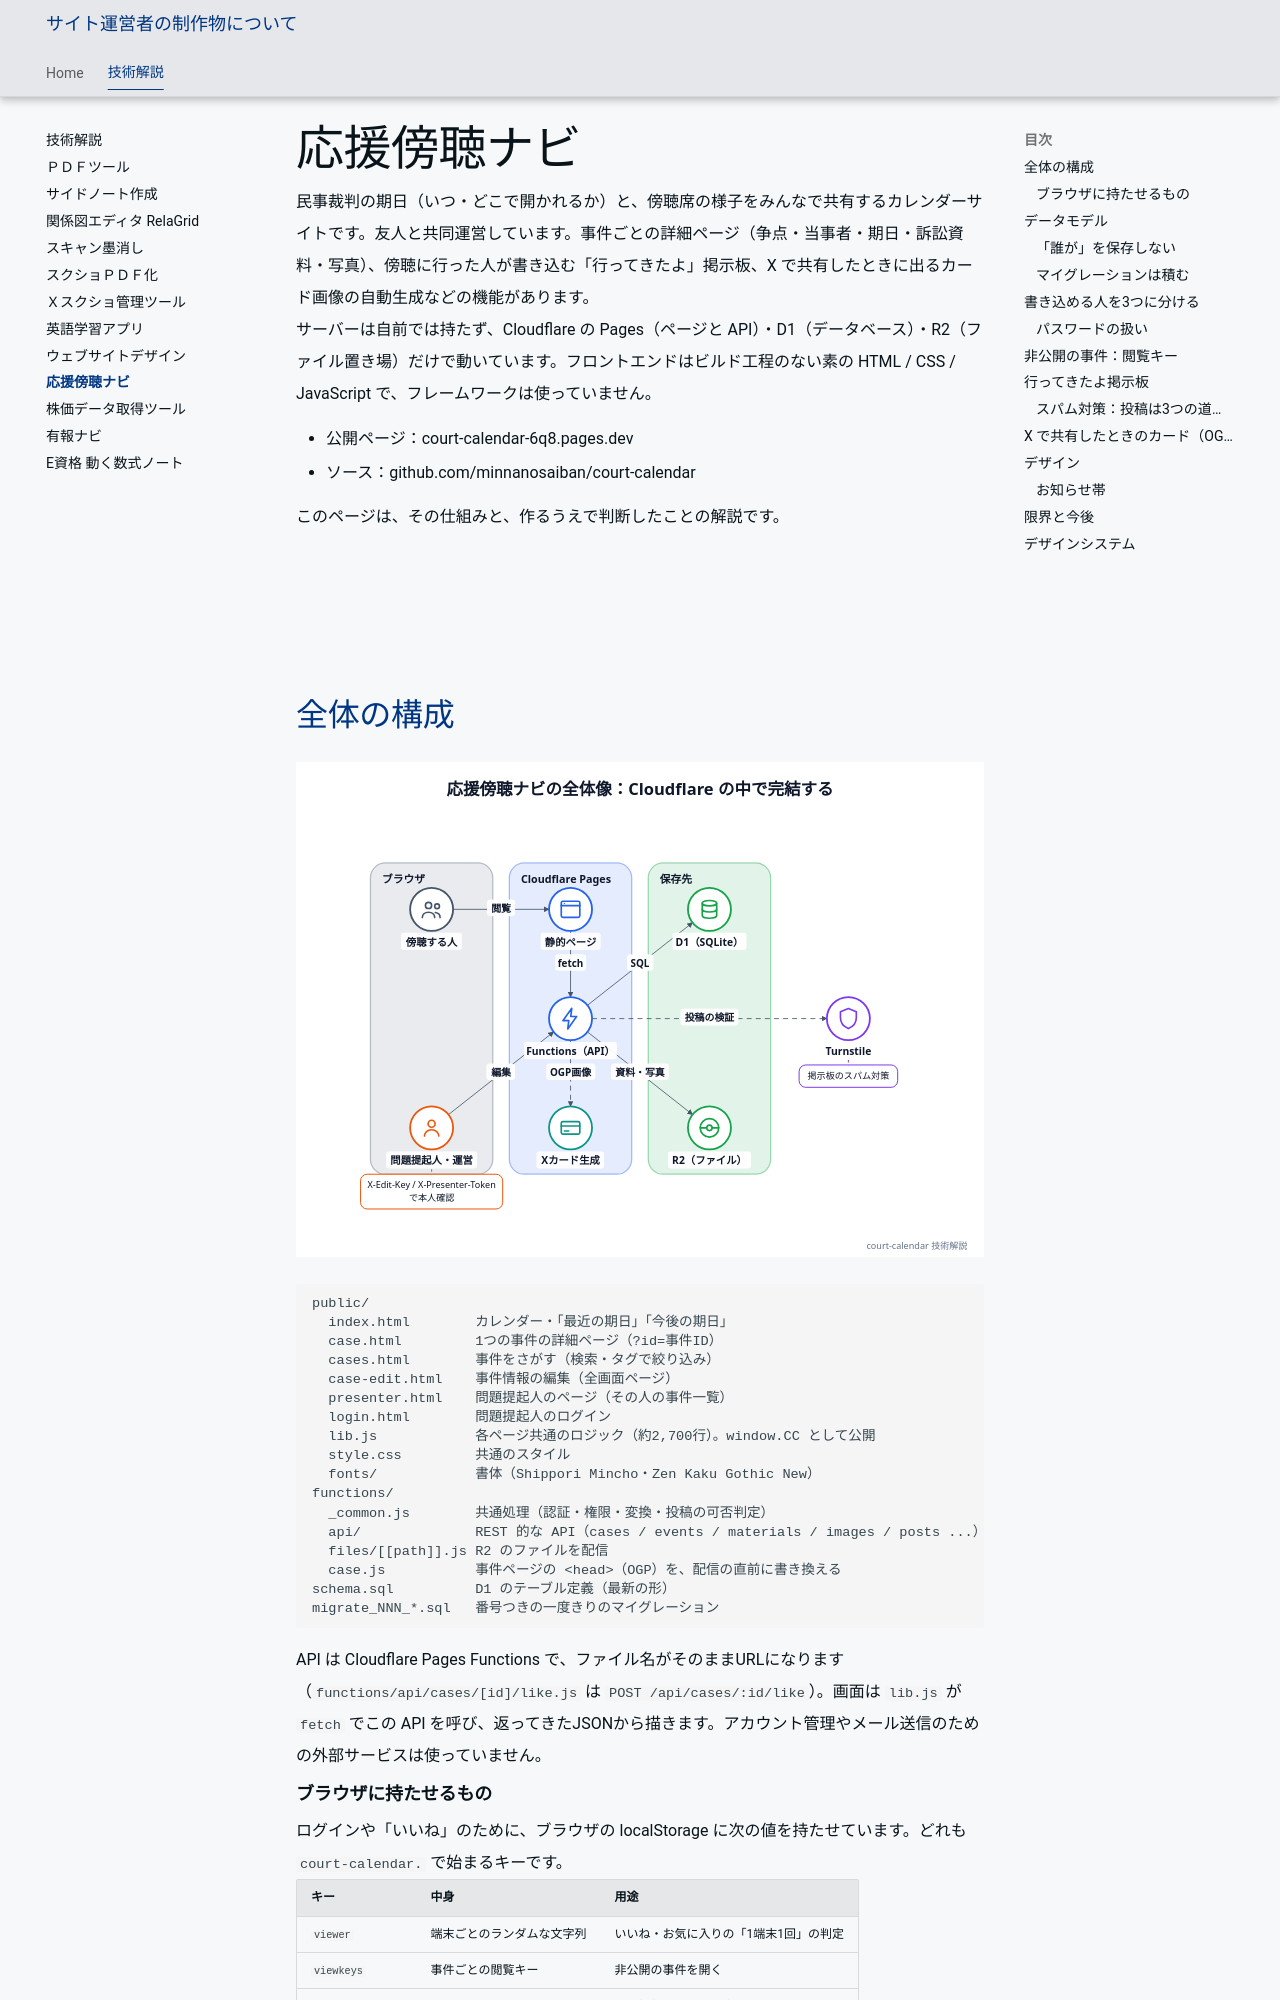

repository: minnanosaiban/tomo · page: tech/court-calendar/index.html · generator: mkdocs

---
title: 応援傍聴ナビ
---

# 応援傍聴ナビ

民事裁判の期日（いつ・どこで開かれるか）と、傍聴席の様子をみんなで共有するカレンダーサイトです。友人と共同運営しています。事件ごとの詳細ページ（争点・当事者・期日・訴訟資料・写真）、傍聴に行った人が書き込む「行ってきたよ」掲示板、X で共有したときに出るカード画像の自動生成などの機能があります。

サーバーは自前では持たず、Cloudflare の Pages（ページと API）・D1（データベース）・R2（ファイル置き場）だけで動いています。フロントエンドはビルド工程のない素の HTML / CSS / JavaScript で、フレームワークは使っていません。

- 公開ページ：[court-calendar-6q8.pages.dev](https://court-calendar-6q8.pages.dev/)
- ソース：[github.com/minnanosaiban/court-calendar](https://github.com/minnanosaiban/court-calendar)

このページは、その仕組みと、作るうえで判断したことの解説です。
